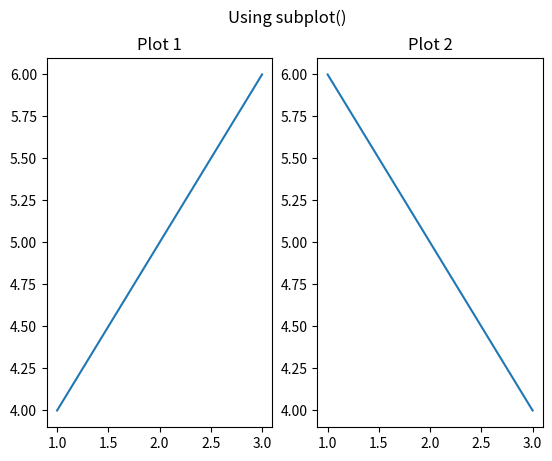

Reproduce this figure in Python.
import matplotlib.pyplot as plt

# First plot in a 1 row x 2 column layout
plt.subplot(1, 2, 1)
plt.plot([1, 2, 3], [4, 5, 6])
plt.title("Plot 1")

# Second plot in the same layout
plt.subplot(1, 2, 2)
plt.plot([1, 2, 3], [6, 5, 4])
plt.title("Plot 2")

plt.suptitle("Using subplot()")
plt.show()
